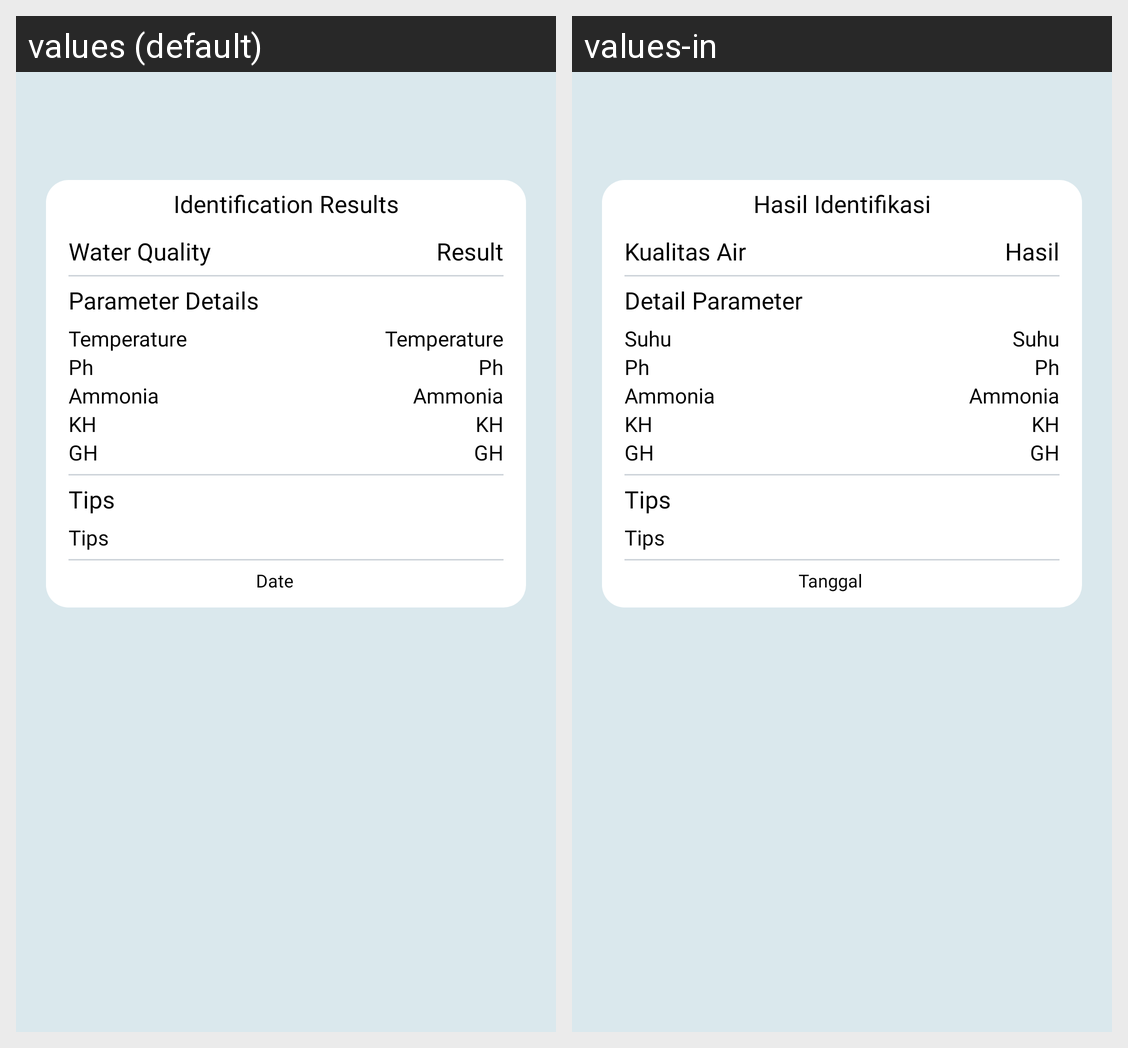

For this localized Android screen grid, give each drawn string resource with its value in every locale shown.
Android screen res/layout/fragment_identification_result.xml rendered under 2 locales, left to right: values (default), values-in. Device: Nexus 5 (rendered at 1080×1920; each locale shown at half size, 540×960, under a caption strip naming it); theme Theme.AquaCare.
Strings drawn on this screen, with the default value and each locale's value (text and hints the layout hard-codes, and strings that could not be matched under every locale, appear in the picture but are not listed):

identification_results
  values: Identification Results
  values-in: Hasil Identifikasi

water_quality
  values: Water Quality
  values-in: Kualitas Air

result
  values: Result
  values-in: Hasil

parameter_details
  values: Parameter Details
  values-in: Detail Parameter

temperature
  values: Temperature
  values-in: Suhu

ph
  values: Ph
  values-in: Ph

ammonia
  values: Ammonia
  values-in: Ammonia

kh
  values: KH
  values-in: KH

gh
  values: GH
  values-in: GH

tips
  values: Tips
  values-in: Tips

date
  values: Date
  values-in: Tanggal
